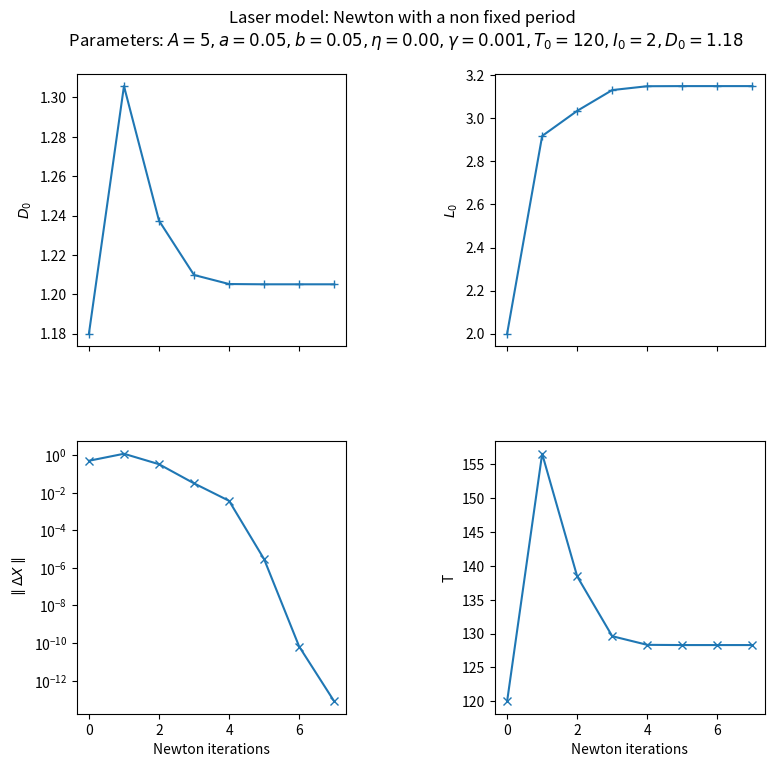
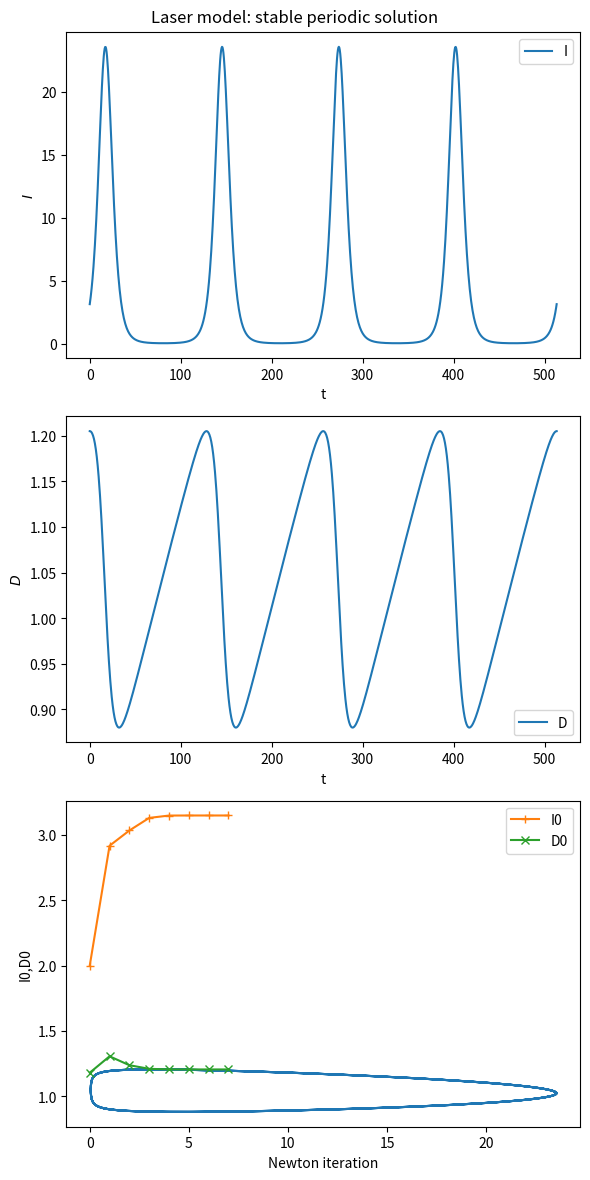

Write Python code to recreate these figures, in order.
import numpy as np
import matplotlib.pyplot as plt
from scipy.linalg import solve
from scipy.integrate import solve_ivp


def big_system(t, Y_M, f, Gradf, dim, A, a, b, gamma, eta):
    # Solving numerically the initial value problem (dy/dt,dM/dt = (f(t,y),Gradf*M) 
    X_M = np.zeros((dim+dim**2)) #We solve simustanuously d+d*d ODEs to link up the solution and the monodromy matrix computation
    M = Y_M[dim:].reshape(dim, dim, order="F")  # Reshape the flat array back into a dim^2 x dim matrix
    dM_dt = Gradf(t,Y_M[:dim], A, a, b, gamma, eta) @ M  # Compute the matrix derivative
    X_M[:dim] = f(t, Y_M[:dim],A,a,b,gamma,eta)
    X_M[dim:] = dM_dt.flatten(order = "F")
    return X_M

def Newton_orbit(f,s, X_0,T_0,A, a, b, gamma, eta, Gradf,GradS,ds_T, Max_iter, epsilon):
    #Ici on resoud tout le system en assemblant la grande matrice par bloque
    dim = np.shape(X_0)[0] #The problem dimension

    #________________________________INITIALISATION___________________________________________________________
    k, Xstar_0, Tstar = 0, X_0, T_0
    # sol = solve_ivp(fun=f,t_span=[0.0, T_0], y0=X_0, t_eval=np.linspace(0.0, Tstar, 10),
    #                  method='RK45', args = params, option={"jac": Gradf, "rtol": 1e-6,"atol":1e-9})#,"max_step": max_step})
    # G_Xstar_0 = sol.y[:,-1] - Xstar_0 #We take the solution at t=T

    # #The complete rhd of the Newton system
    # B = np.concatenate((G_Xstar_0, np.array([s(Tstar,Xstar_0, params[0], params[3])])))

    X_by_iter, T_by_iter = np.zeros((Max_iter,dim)),np.zeros((Max_iter))
    Norm_B = Norm_DeltaX = np.zeros((Max_iter))
    Norm_DeltaX[0] = norm_delta_X = 1 # 
    # Norm_B[0] = np.linalg.norm(B)

    #_____________Newton iteration loop________________
    while norm_delta_X > epsilon  and k < Max_iter:
        print("Iteration", k, "\n")
        print("Norm(Dx) = ", norm_delta_X,"\n")
        X_by_iter[k,:] = Xstar_0
        Norm_DeltaX[k] = norm_delta_X
                
        X_by_iter[k,:] = Xstar_0
        T_by_iter[k] = Tstar


        X_M = np.zeros((dim+dim**2)) #We solve simustanuously d+d*d ODEs
        monodromy = np.eye(dim) #Initialisation of the monodromy matrix

        X_M[:dim] = Xstar_0
        X_M[dim:] = monodromy.flatten(order='F')
        big_sol= solve_ivp(big_system, [0.0,Tstar], X_M,
                            t_eval=[Tstar],
                            args=(f,Gradf,dim,A, a, b, gamma, eta),
                            method='RK45',**{"rtol": 1e-5,"atol":1e-7}) #It's a function of t
        
        Xstar_T = big_sol.y[:dim,-1] #dimension dim+dim*dim
        monodromy = big_sol.y[dim:,-1].reshape(dim,dim, order = "F") #We take M(T)

        # monodromy = monodromy.reshape(dim,dim, order = "F") #Back to the square matrix format
        d = ds_T(Xstar_0, Tstar)
        c = GradS(Tstar,Xstar_0, gamma).reshape(1,-1)
        bb = f(Tstar, Xstar_T, A, a, b, gamma, eta).reshape(-1,1)
        #Concat the whole matrix
        top = np.hstack((monodromy - np.eye(dim), bb))  # Horizontal stacking of A11=M-I and A12=b
        bottom = np.hstack((c,np.array([[d]])))  # Horizontal stacking of A21=c and A22=d
        Mat = np.vstack((top, bottom))  # Vertical stacking of the two rows
        
        #Right hand side concatenation
        B = np.concatenate((Xstar_T - Xstar_0, np.array([s(Tstar,Xstar_0, A,gamma)])))
        XX = solve(Mat,-B) #Contain Delta_X and Delta_T
        #XX = np.linalg.lstsq(Mat, -B, rcond=None)[0]
        Delta_X = XX[:dim]
        Delta_T = XX[-1]
        
        #Updating
        Xstar_0 += Delta_X
        Tstar += Delta_T

        norm_delta_X = np.linalg.norm(Delta_X)
        Norm_B[k] = np.linalg.norm(B)

        k = k+1
        
    # Compute the eigenvalues (Floquet multipliers) of the monodromy matrix
    # eigenvalues, eigenvectors = np.linalg.eig(monodromy)
    return k, T_by_iter, X_by_iter, Norm_B, Norm_DeltaX, monodromy#, eigenvalues


K = lambda a,b,X: 1 + a/(1+b*X)
def f(t,X, A, a, b, gamma, eta): 
        return np.array([(X[1] - K(a,b,X[0]))*X[0] + eta*X[1],
                                  (A-X[1]-X[1]*X[0])*gamma])

Gradf = lambda t,X,A,a,b,gamma,eta: np.array([[a*b*X[0]/((1+b*X[0])**2) + X[1] - K(a,b,X[0]), 
                                                 X[0]+ eta],
 
                                                 [-gamma*X[1],-gamma*(1+X[0])]])



# Variable chang L = log(I)
fL = lambda t,X,A,a,b,gamma,eta: np.array([(X[1] - K(a,b,np.exp(X[0]))) + eta*X[1]/np.exp(X[0]),
                                  (A-X[1]-X[1]*np.exp(X[0]))*gamma])

GradfL = lambda t,X,A,a,b,gamma,eta: np.array([[a*b*np.exp(X[0])/(1+b*np.exp(X[0]))**2 -eta*X[1]*np.exp(-X[0]), 
                                                 1 + eta*np.exp(-X[0])],
                                                 [-gamma*X[1]*np.exp(X[0]),-gamma*(1+np.exp(X[0]))]])

s = lambda t,X,A,gamma: gamma*(A-X[1]-X[1]*X[0])
ds_T = lambda t,X : 0.0
GradS = lambda t,X,gamma: np.array([-gamma*X[1],-gamma*(1+X[0])])

Max_iter = 100
epsilon = 1e-13

A = 5
a = b = 0.05
gamma, eta = 1e-3, 0.0
args = (A,a,b,gamma,eta)
I0, D0 = 3., 1.2
T0 = 0.820
X0 = np.array([I0,D0])
sol = solve_ivp(fun=f,t_span=[0.0, 10*T0],
                t_eval=np.linspace(0.0,10*T0, 10), 
                y0=X0, method='LSODA', 
                args = args,vectorized=False,
                **{"rtol": 1e-9,"atol":1e-12}
                )
Y = sol.y[:,-1]

T_ini = 120.
I0, D0 =  2.0, 1.18
X0 = np.array([I0,D0])

k, Tstar, XX, Norm_B, Norm_DX,M = Newton_orbit(f,s, X0,T_ini,A, a, b, gamma, eta, Gradf,GradS,ds_T, Max_iter, epsilon)

print(XX[k-1])
Tstar[k-1]

XX
X0 = XX[k-1]
sol = solve_ivp(fun=f,t_span=[0.0, 4*Tstar[k-1]],
                t_eval=np.linspace(0.0,4*Tstar[k-1], 1000), 
                y0=X0, method='LSODA', 
                args = args,vectorized=False,
                **{"rtol": 1e-9,"atol":1e-12}
                )

fig, ax = plt.subplots(2,2,sharex='all')
Tab = np.asarray(XX[:k])
ax[0,0].plot(np.arange(k),Tab[:,1],'+-')
ax[0,0].set_ylabel(f"$D_0$")

ax[0,1].plot(np.arange(k),Tab[:,0],'+-')
ax[0,1].set_ylabel(f"$L_0$")
ax[1,0].semilogy(np.arange(k),Norm_DX[:k],'x-')
ax[1,0].set_xlabel("Newton iterations")
ax[1,0].set_ylabel(f"$\parallel \Delta X \parallel$")
ax[1,1].plot(np.arange(k),Tstar[:k],'x-')
ax[1,1].set_xlabel("Newton iterations")
ax[1,1].set_ylabel(f"T")
# ax[1,1].set_ylabel(f"$\parallel (r,s) \parallel_2$")
fig.set_size_inches((8,8))
fig.suptitle(f'Laser model: Newton with a non fixed period \n Parameters: $A = %0.f, a = %.2f,b = %.2f, \eta = %.2f, \gamma = %.3f, T_0 = %.0f, I_0 = %.0f, D_0= %.2f $' % (A, a,b,eta,gamma, T_ini, I0,D0))

fig.subplots_adjust(left=0.09, bottom=0.1, right=0.95, top=0.90, hspace=0.35, wspace=0.55)
# plt.savefig('./Results/Laser_model.png')

X = sol.y
times_intervall = sol.t
# plt.plot(times_intervall,X[0,:])
# # plt.xlim([0,2*130])
# #plt.plot(times_intervall,X[1,:])

# plt.xlabel("time")
# plt.ylabel("I0")
# plt.grid()
# plt.show()
# # plt.plot(times_intervall,X[:,1])
# # plt.ylabel("D0")
# # plt.show()
# plt.plot(X[0,:], X[1,:])
# plt.grid()
# X.shape
fig, ax = plt.subplots(3,1)
# ax[0].plot(times_intervall, X[0,:], label = 'I')
ax[0].plot(times_intervall, X[0,:], label='I')
ax[0].legend()
ax[0].set_ylabel(f"$I$")
ax[0].set_xlabel("t")
ax[1].plot(times_intervall, X[1,:], label='D')
ax[1].legend()
ax[1].set_ylabel(f"$D$")
ax[1].set_xlabel("t")
ax[2].plot(X[0,:],X[1,:])
ax[2].set_ylabel(f"D")
ax[2].set_xlabel(f"I")
fig.set_size_inches((6,12))
fig.suptitle(f'Laser model: stable periodic solution')
# plt.savefig(f'./Results/brusselator_1D.png')
plt.tight_layout()


eigenvalues, eigenvectors = np.linalg.eig(M)
print("Eigen values of the Monodromy matrix ",np.abs(eigenvalues))
Tab = np.asarray(XX[:k])
plt.plot(np.arange(k), Tab[:,0],'+-', label = "I0")
plt.plot(np.arange(k),Tab[:,1],'x-' ,label = "D0")
plt.xlabel("Newton iteration")
plt.ylabel("I0,D0")
plt.legend()
# plt.plot(np.arange(k), Tstar, label = "T")
XX[k-1]